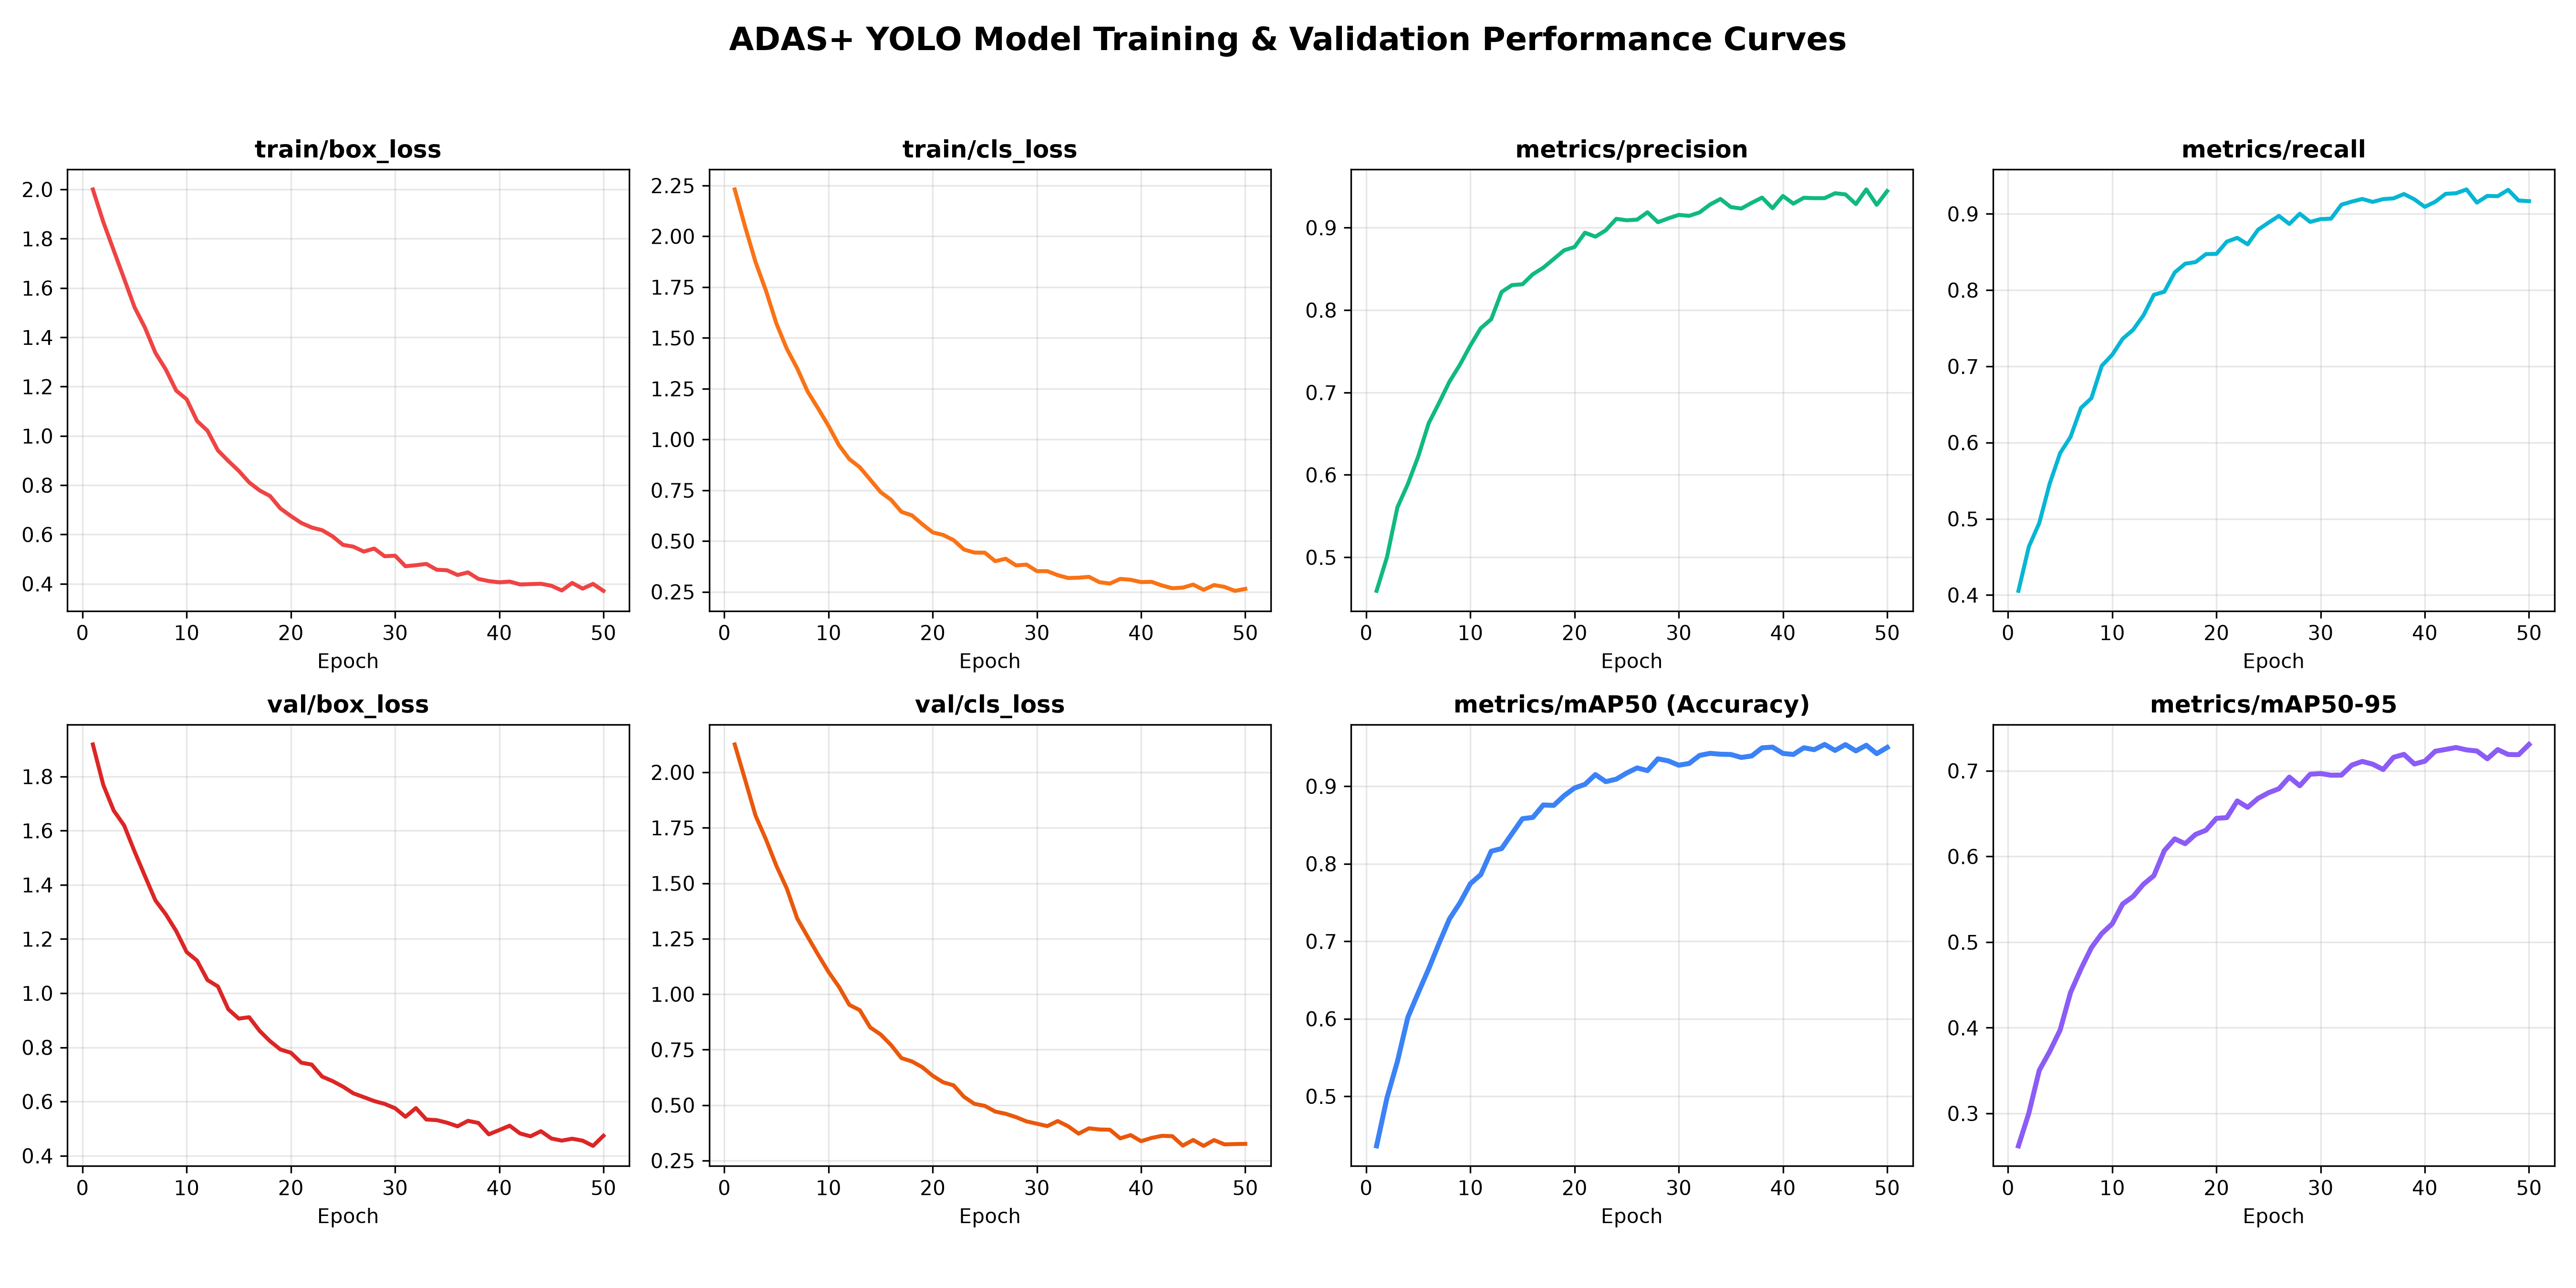

The file beside this chart, header and first rows:
epoch, train/box_loss, train/cls_loss, train/dfl_loss, metrics/precision, metrics/recall, metrics/mAP50, metrics/mAP50-95, val/box_loss, val/cls_loss, val/dfl_loss
1, 2.0, 2.231, 1.798, 0.4593, 0.4054, 0.436, 0.2621, 1.918, 2.126, 1.758
2, 1.868, 2.047, 1.703, 0.5002, 0.4634, 0.4981, 0.3004, 1.769, 1.966, 1.679
3, 1.753, 1.873, 1.612, 0.5606, 0.4945, 0.5449, 0.3503, 1.674, 1.805, 1.583
4, 1.638, 1.732, 1.527, 0.5889, 0.5461, 0.6018, 0.3723, 1.619, 1.697, 1.531
5, 1.522, 1.571, 1.452, 0.6225, 0.5861, 0.6335, 0.3973, 1.523, 1.578, 1.458
6, 1.439, 1.446, 1.372, 0.6627, 0.6074, 0.6644, 0.4411, 1.432, 1.476, 1.375
7, 1.337, 1.35, 1.317, 0.6875, 0.6454, 0.6975, 0.4687, 1.343, 1.341, 1.343
8, 1.269, 1.236, 1.252, 0.7133, 0.6582, 0.7289, 0.4934, 1.291, 1.259, 1.266
9, 1.184, 1.153, 1.188, 0.7337, 0.7007, 0.7495, 0.51, 1.229, 1.178, 1.225
10, 1.149, 1.067, 1.135, 0.7571, 0.7151, 0.7743, 0.5213, 1.152, 1.101, 1.175
11, 1.061, 0.972, 1.075, 0.778, 0.7361, 0.786, 0.5445, 1.12, 1.033, 1.114
12, 1.021, 0.9031, 1.046, 0.7889, 0.7479, 0.8162, 0.5532, 1.049, 0.9518, 1.081
13, 0.9411, 0.8632, 0.9852, 0.822, 0.7669, 0.8196, 0.5676, 1.025, 0.928, 1.038
14, 0.8983, 0.8024, 0.9461, 0.8304, 0.7939, 0.839, 0.5776, 0.9406, 0.8503, 1.007
15, 0.8583, 0.7409, 0.906, 0.8313, 0.7979, 0.8582, 0.6068, 0.9063, 0.8185, 0.9759
16, 0.8113, 0.7031, 0.8714, 0.8435, 0.8231, 0.8598, 0.6205, 0.9113, 0.7709, 0.945
17, 0.7788, 0.6435, 0.8363, 0.8515, 0.8346, 0.8759, 0.6149, 0.8611, 0.7119, 0.8864
18, 0.7562, 0.6263, 0.8228, 0.862, 0.8368, 0.8753, 0.6257, 0.8231, 0.697, 0.8587
19, 0.7056, 0.5828, 0.7888, 0.8726, 0.8473, 0.8878, 0.6306, 0.7921, 0.6709, 0.8487
20, 0.675, 0.5425, 0.7546, 0.8766, 0.8476, 0.8978, 0.6445, 0.7803, 0.6323, 0.8065
21, 0.647, 0.5299, 0.7429, 0.894, 0.8636, 0.9025, 0.6453, 0.7436, 0.6029, 0.7948
22, 0.6284, 0.5042, 0.708, 0.8891, 0.8686, 0.9151, 0.6648, 0.7365, 0.5892, 0.7833
23, 0.6175, 0.4582, 0.6898, 0.8969, 0.8601, 0.9059, 0.6573, 0.6922, 0.5375, 0.7563
24, 0.5927, 0.4431, 0.6769, 0.9107, 0.8793, 0.9092, 0.6678, 0.6756, 0.5057, 0.7441
25, 0.5581, 0.4425, 0.6481, 0.909, 0.8885, 0.9171, 0.6744, 0.6552, 0.4965, 0.7138
26, 0.5507, 0.4007, 0.636, 0.9098, 0.8974, 0.9237, 0.6791, 0.6303, 0.4709, 0.6996
27, 0.5307, 0.4128, 0.6175, 0.9187, 0.8868, 0.9202, 0.6926, 0.6163, 0.4609, 0.6862
28, 0.5431, 0.3799, 0.5994, 0.9067, 0.9002, 0.9354, 0.6825, 0.6018, 0.4457, 0.6809
29, 0.5118, 0.3838, 0.5948, 0.9113, 0.8895, 0.9327, 0.696, 0.5914, 0.4266, 0.6503
30, 0.5141, 0.3517, 0.5749, 0.9156, 0.8931, 0.9272, 0.6968, 0.5754, 0.4161, 0.6461
31, 0.4713, 0.3515, 0.5602, 0.9144, 0.8937, 0.9295, 0.6949, 0.5439, 0.4054, 0.6161
32, 0.4754, 0.3317, 0.5607, 0.9186, 0.9121, 0.9398, 0.695, 0.576, 0.4282, 0.603
33, 0.4807, 0.3177, 0.5431, 0.9281, 0.9161, 0.9425, 0.7067, 0.5337, 0.4046, 0.606
34, 0.4572, 0.3193, 0.5409, 0.9349, 0.9196, 0.9414, 0.7109, 0.5315, 0.3714, 0.5975
35, 0.4548, 0.3236, 0.5326, 0.925, 0.9157, 0.941, 0.7077, 0.5218, 0.3953, 0.5723
36, 0.4357, 0.2972, 0.5061, 0.9232, 0.9194, 0.9372, 0.7015, 0.5087, 0.3902, 0.5685
37, 0.4464, 0.2904, 0.4992, 0.9302, 0.9204, 0.9391, 0.7158, 0.5289, 0.389, 0.5706
38, 0.4199, 0.3133, 0.491, 0.9366, 0.9261, 0.9496, 0.7192, 0.521, 0.3502, 0.5723
39, 0.411, 0.3091, 0.4907, 0.9236, 0.9191, 0.9505, 0.7079, 0.4791, 0.3648, 0.5392
40, 0.4061, 0.2977, 0.4856, 0.9385, 0.9093, 0.9424, 0.7112, 0.4948, 0.3374, 0.541
41, 0.409, 0.299, 0.4739, 0.9292, 0.9159, 0.941, 0.7228, 0.5109, 0.352, 0.5497
42, 0.3974, 0.2811, 0.4653, 0.9363, 0.9263, 0.9497, 0.725, 0.4822, 0.3615, 0.5207
43, 0.3988, 0.2674, 0.4662, 0.9358, 0.9271, 0.9472, 0.7272, 0.4718, 0.36, 0.5343
44, 0.4002, 0.2704, 0.4596, 0.9359, 0.9321, 0.954, 0.7244, 0.4906, 0.3174, 0.5217
45, 0.3921, 0.2854, 0.4626, 0.9418, 0.9148, 0.9463, 0.7231, 0.4638, 0.3428, 0.5183
46, 0.373, 0.2597, 0.465, 0.9404, 0.9236, 0.9538, 0.714, 0.4558, 0.3162, 0.5245
47, 0.4036, 0.2832, 0.4516, 0.9287, 0.9232, 0.9457, 0.7248, 0.4628, 0.3424, 0.5034
48, 0.3803, 0.2742, 0.4452, 0.9464, 0.9316, 0.9529, 0.719, 0.4557, 0.323, 0.5177
49, 0.3996, 0.2546, 0.4407, 0.9278, 0.9176, 0.9421, 0.7188, 0.4364, 0.3243, 0.5099
50, 0.3714, 0.2641, 0.4471, 0.9444, 0.9167, 0.9501, 0.7307, 0.4737, 0.3253, 0.5136
